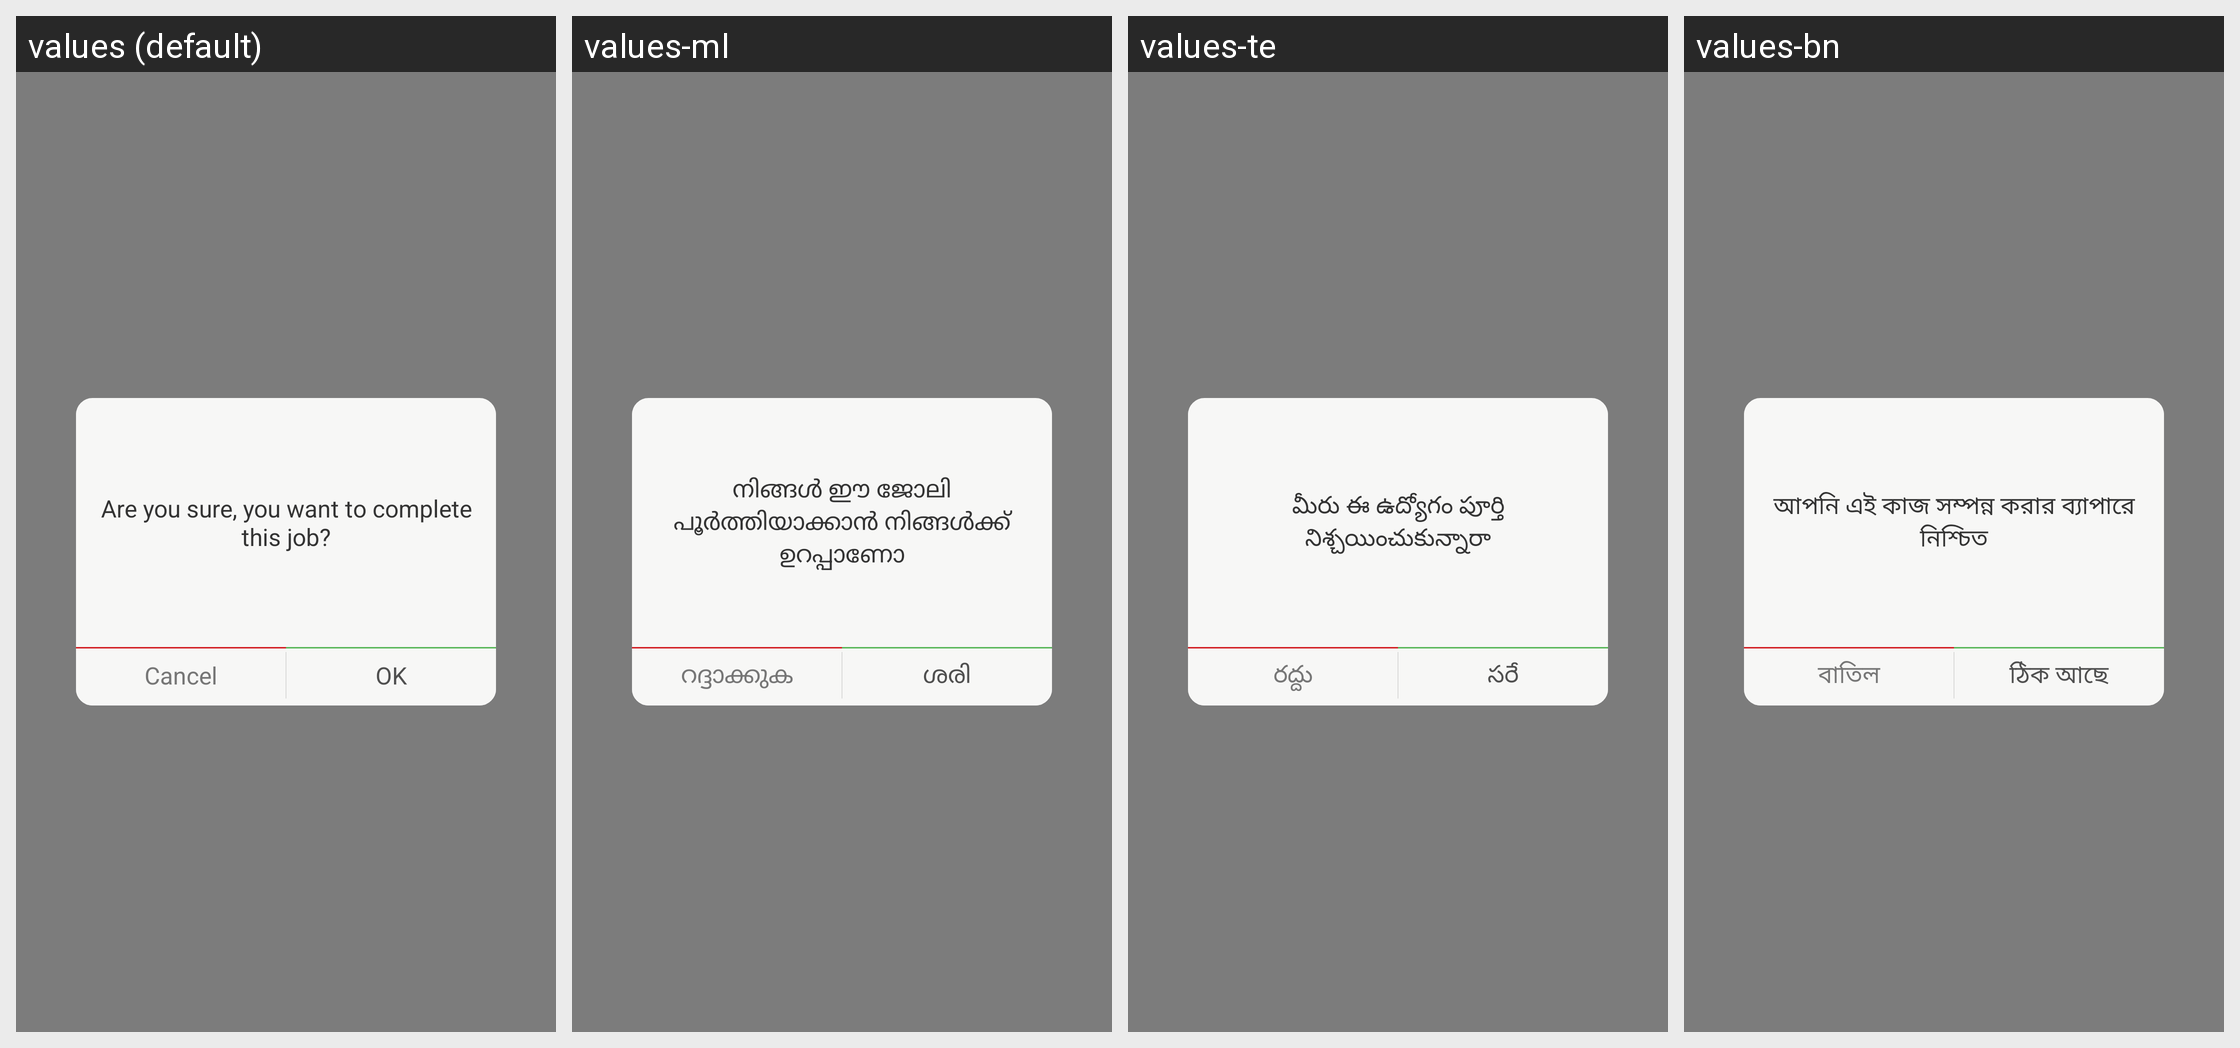

This grid shows one Android layout under several languages. Give, for every string resource on the screen, its name, the default text and each shown locale's text.
Android screen res/layout/screen_confirmbox_popup.xml rendered under 4 locales, left to right: values (default), values-ml, values-te, values-bn. Device: Nexus 5 (rendered at 1080×1920; each locale shown at half size, 540×960, under a caption strip naming it); theme AppTheme.
Other locales in the repository, not shown: values-hi.
Strings drawn on this screen, with the default value and each locale's value (text and hints the layout hard-codes, and strings that could not be matched under every locale, appear in the picture but are not listed):

cancel
  values: Cancel
  values-ml: റദ്ദാക്കുക
  values-te: రద్దు
  values-bn: বাতিল

ok
  values: OK
  values-ml: ശരി
  values-te: సరే
  values-bn: ঠিক আছে

confirm_message
  values: Are you sure, you want to complete this job?
  values-ml: നിങ്ങൾ ഈ ജോലി പൂർത്തിയാക്കാൻ നിങ്ങൾക്ക് ഉറപ്പാണോ
  values-te: మీరు ఈ ఉద్యోగం పూర్తి నిశ్చయించుకున్నారా
  values-bn: আপনি এই কাজ সম্পন্ন করার ব্যাপারে নিশ্চিত
